Run: headless pygame with SDL's dummy video driver; simulated clock (each Clock.tick advances the game by its frame time, no real sleeping); random seed 0; keys injected as events and as key.get_pressed() state; no mouse input.
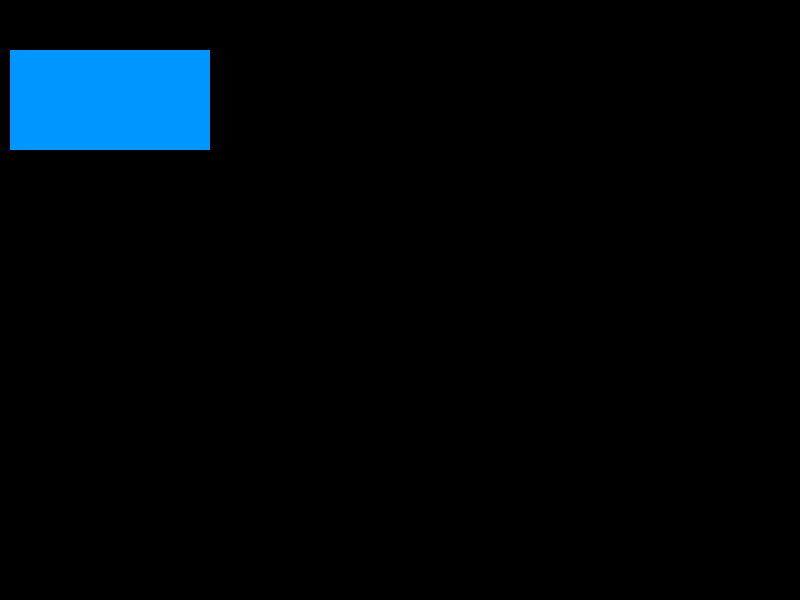
Frame 1 of 4 · flips 1–60 · no input
Frame 2 of 4 · flips 61–180 · tapped SPACE, RETURN · held RIGHT (→), D · screen unchanged from frame 1, image omitted
Frame 3 of 4 · flips 181–300 · held DOWN (↓), S · screen unchanged from frame 2, image omitted
Frame 4 of 4 · flips 301–420 · held LEFT (←), A, UP (↑), W · screen unchanged from frame 3, image omitted

The pygame program that drew these frames:

import pygame
import sys

pygame.init()
screen = pygame.display.set_mode((800,600))

while True:
    # Handle events
    for event in pygame.event.get():
        if event.type == pygame.QUIT:
            sys.exit(0)
    # Drawing
    pygame.draw.rect(screen,(0,150,255), pygame.Rect(10,50,200,100))
    pygame.display.flip()
